Image classification data set "processed" (burakkurt07/blood-cell-detection-project on GitHub). Class labels (3): platelets, RBC, WBC.

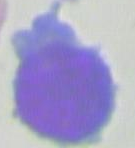
Label: WBC

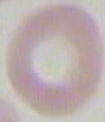
Label: RBC

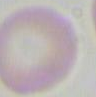
Label: RBC

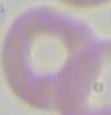
Label: RBC

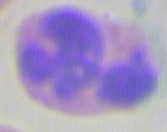
Label: WBC

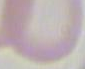
Label: RBC
